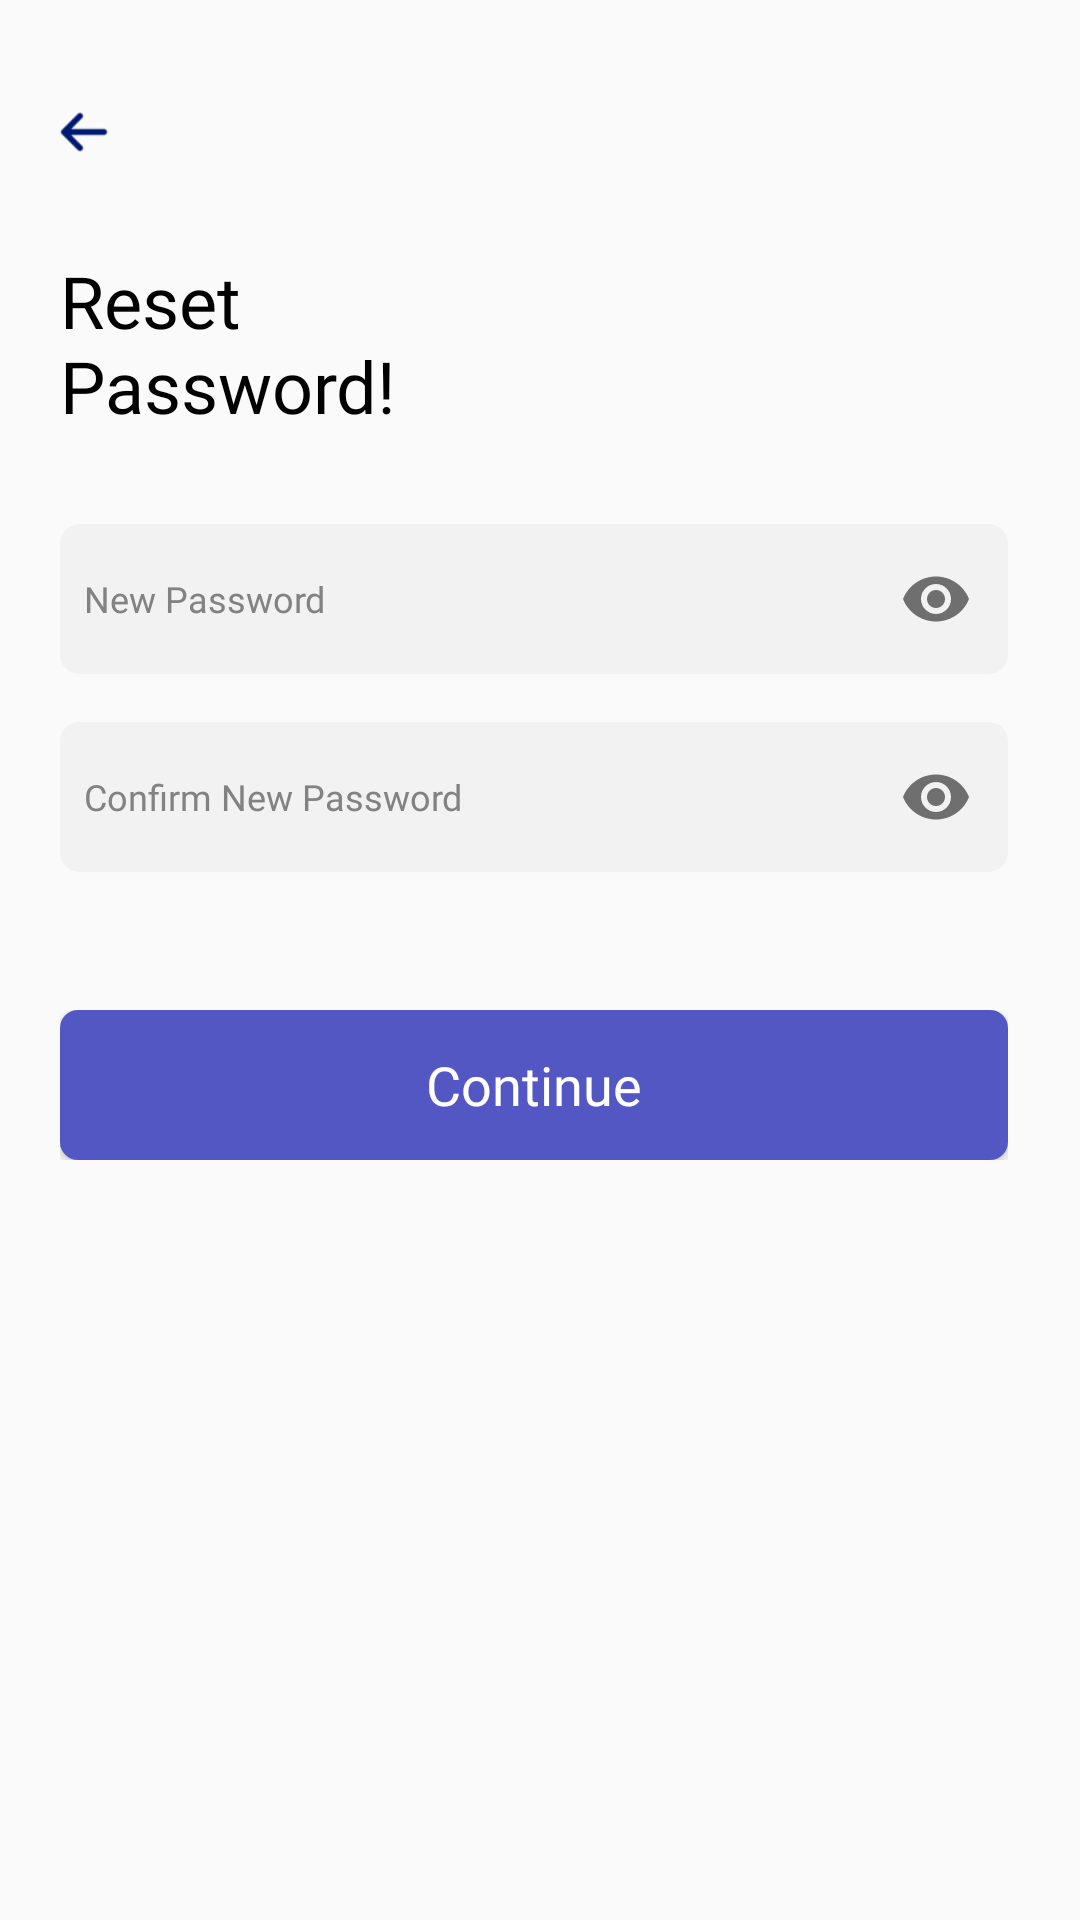

The Android layout XML behind this screen, and the referenced resources:
<!-- AndroidManifest.xml: application theme NoActionBar -->
<!-- res/layout/fragment_reset_pass.xml -->
<?xml version="1.0" encoding="utf-8"?>
<androidx.constraintlayout.widget.ConstraintLayout xmlns:android="http://schemas.android.com/apk/res/android"
    android:layout_width="match_parent"
    android:layout_height="match_parent"
    xmlns:app="http://schemas.android.com/apk/res-auto">

    <include
        android:id="@+id/included"
        layout="@layout/action_bar"
        android:layout_width="match_parent"
        android:layout_height="wrap_content"
        app:layout_constraintEnd_toEndOf="parent"
        app:layout_constraintStart_toStartOf="parent"
        app:layout_constraintTop_toTopOf="parent" />

    <TextView
        android:id="@+id/textView6"
        android:layout_width="134dp"
        android:layout_height="wrap_content"
        android:layout_marginStart="20dp"
        android:layout_marginTop="32dp"
        android:fontFamily="@font/poppins_bold"
        android:text="@string/reset_pass"
        android:textColor="@color/dark_black"
        android:textSize="24sp"
        app:layout_constraintStart_toStartOf="parent"
        app:layout_constraintTop_toBottomOf="@+id/included" />

    <com.google.android.material.textfield.TextInputLayout
        android:id="@+id/new_pass_ti"
        android:layout_width="0dp"
        android:layout_height="50dp"
        android:layout_marginTop="30dp"
        android:layout_marginEnd="24dp"
        app:hintEnabled="false"
        app:layout_constraintEnd_toEndOf="parent"
        app:layout_constraintStart_toStartOf="@+id/textView6"
        app:layout_constraintTop_toBottomOf="@+id/textView6"
        app:passwordToggleEnabled="true">

        <com.google.android.material.textfield.TextInputEditText
            android:id="@+id/new_pass"
            android:layout_width="match_parent"
            android:layout_height="50dp"
            android:background="@drawable/grey_rc"
            android:fontFamily="@font/poppins_regular"
            android:gravity="center_vertical"
            android:hint="@string/new_pass"
            android:inputType="textPassword"
            android:paddingStart="8dp"
            android:paddingEnd="8dp"
            android:textColor="@color/grey_3"
            android:textColorHint="@color/grey_3"
            android:textCursorDrawable="@null"
            android:textSize="12sp"
            android:theme="@style/ThemeOverlay.AppTheme.TextInputEditText.Outlined" />
    </com.google.android.material.textfield.TextInputLayout>

    <com.google.android.material.textfield.TextInputLayout
        android:id="@+id/re_new_pass_ti"
        android:layout_width="0dp"
        android:layout_height="50dp"
        android:layout_marginTop="16dp"
        android:layout_marginEnd="24dp"
        app:hintEnabled="false"
        app:layout_constraintEnd_toEndOf="parent"
        app:layout_constraintStart_toStartOf="@+id/new_pass_ti"
        app:layout_constraintTop_toBottomOf="@+id/new_pass_ti"
        app:passwordToggleEnabled="true">

        <com.google.android.material.textfield.TextInputEditText
            android:id="@+id/re_new_pass"
            android:layout_width="match_parent"
            android:layout_height="50dp"
            android:background="@drawable/grey_rc"
            android:fontFamily="@font/poppins_regular"
            android:gravity="center_vertical"
            android:hint="@string/confirm_new_pass"
            android:inputType="textPassword"
            android:paddingStart="8dp"
            android:paddingEnd="8dp"
            android:textColor="@color/grey_3"
            android:textColorHint="@color/grey_3"
            android:textCursorDrawable="@null"
            android:textSize="12sp"
            android:theme="@style/ThemeOverlay.AppTheme.TextInputEditText.Outlined" />
    </com.google.android.material.textfield.TextInputLayout>

    <include
        android:id="@+id/included2"
        layout="@layout/continue_btn"
        android:layout_width="0dp"
        android:layout_height="50dp"
        android:layout_marginTop="46dp"
        app:layout_constraintEnd_toEndOf="@id/re_new_pass_ti"
        app:layout_constraintStart_toStartOf="@id/re_new_pass_ti"
        app:layout_constraintTop_toBottomOf="@+id/re_new_pass_ti" />

</androidx.constraintlayout.widget.ConstraintLayout>
<!-- res/layout/action_bar.xml (included above) -->
<?xml version="1.0" encoding="utf-8"?>
<androidx.constraintlayout.widget.ConstraintLayout xmlns:android="http://schemas.android.com/apk/res/android"
    android:layout_width="match_parent"
    android:layout_height="wrap_content"
    xmlns:app="http://schemas.android.com/apk/res-auto">

    <ImageView
        android:id="@+id/back_btn"
        android:layout_width="16dp"
        android:layout_height="16dp"
        android:layout_marginStart="20dp"
        android:layout_marginTop="36dp"
        app:layout_constraintBottom_toBottomOf="parent"
        app:layout_constraintStart_toStartOf="parent"
        app:layout_constraintTop_toTopOf="parent"
        app:srcCompat="@drawable/back_btn" />

    <TextView
        android:id="@+id/header_title"
        android:layout_width="wrap_content"
        android:layout_height="wrap_content"
        android:fontFamily="@font/poppins_bold"
        android:text="@string/setting"
        android:textColor="@color/dark_black"
        android:textSize="20sp"
        android:visibility="gone"
        app:layout_constraintBottom_toBottomOf="@+id/back_btn"
        app:layout_constraintEnd_toEndOf="parent"
        app:layout_constraintStart_toStartOf="parent"
        app:layout_constraintTop_toTopOf="@+id/back_btn" />
</androidx.constraintlayout.widget.ConstraintLayout>
<!-- res/layout/continue_btn.xml (included above) -->
<?xml version="1.0" encoding="utf-8"?>
<androidx.constraintlayout.widget.ConstraintLayout xmlns:android="http://schemas.android.com/apk/res/android"
    android:layout_width="match_parent"
    android:layout_height="45dp"
    xmlns:app="http://schemas.android.com/apk/res-auto">

    <androidx.appcompat.widget.AppCompatButton
        android:id="@+id/continue_btn"
        android:layout_width="0dp"
        android:layout_height="match_parent"
        android:fontFamily="@font/poppins_medium"
        android:text="@string/continue1"
        android:textSize="18sp"
        android:textAllCaps="false"
        android:textColor="@color/white"
        android:background="@drawable/purple_rc"
        app:layout_constraintEnd_toEndOf="parent"
        app:layout_constraintStart_toStartOf="parent"
        app:layout_constraintTop_toTopOf="parent" />
</androidx.constraintlayout.widget.ConstraintLayout>
<!-- resources referenced by this layout -->
<resources>
  <color name="dark_black">#000000</color>
      ِ
  <color name="grey_3">#828282</color>
  <color name="white">#FFFFFFFF</color>
  <!-- drawable back_btn: png bitmap (drawable, 430 bytes) -->
  <!-- drawable grey_rc (drawable) -->
  <?xml version="1.0" encoding="utf-8"?>
  <selector xmlns:android="http://schemas.android.com/apk/res/android">
      <item android:state_focused="true">
          <layer-list>
              <item>
                  <shape android:shape="rectangle">
                      <corners android:radius="6dp"/>
                      <stroke android:width="1dp" android:color="@color/dark_purple" />
                      <solid android:color="@color/grey" />
                  </shape>
              </item>
  
  
  
  
  
  
  
          </layer-list>
      </item>
      <item android:state_focused="false">
          <layer-list>
              <item>
                  <shape android:shape="rectangle">
                      <stroke android:width="1dp" android:color="@color/grey" />
                      <corners android:radius="6dp"/>
                      <solid android:color="@color/grey" />
                  </shape>
              </item>
  
  
  
  
  
  
  
          </layer-list>
      </item>
  </selector>
  <!-- drawable purple_rc (drawable) -->
  <?xml version="1.0" encoding="utf-8"?>
  <shape xmlns:android="http://schemas.android.com/apk/res/android">
  
      <corners
          android:radius="6dp"/>
      <solid android:color="@color/dark_purple"/>
  </shape>
  <string name="confirm_new_pass">Confirm New Password</string>
  <string name="continue1">Continue</string>
  <string name="new_pass">New Password</string>
  <string name="reset_pass">Reset Password!</string>
  <string name="setting">Settings</string>
  <style name="ThemeOverlay.AppTheme.TextInputEditText.Outlined" parent="">
          <item name="colorPrimary">@color/dark_purple</item>
          <item name="android:cursorVisible">true</item>
          <item name="colorControlActivated">@color/dark_purple</item>
          <item name="android:textCursorDrawable">@color/dark_purple</item>
      </style>
  <style name="NoActionBar" parent="Theme.AppCompat.DayNight.NoActionBar">
          
          <item name="colorPrimary">@color/transparent</item>
          <item name="colorOnPrimary">@color/transparent</item>
          <item name="colorAccent">@color/dark_purple</item>
          
          
          <item name="statusBarBackground">@android:color/transparent</item>
          <item name="android:statusBarColor">@android:color/transparent</item>
          <item name="android:windowLightStatusBar" tools:targetApi="m">true</item>
          <item name="android:navigationBarColor">@color/dark_purple</item>
          <item name="android:forceDarkAllowed" tools:targetApi="q">false</item>
      </style>
  <color name="dark_purple">#5257C3</color>
  <color name="grey">#F2F2F2</color>
  <color name="transparent">#0000ffff</color>
</resources>
